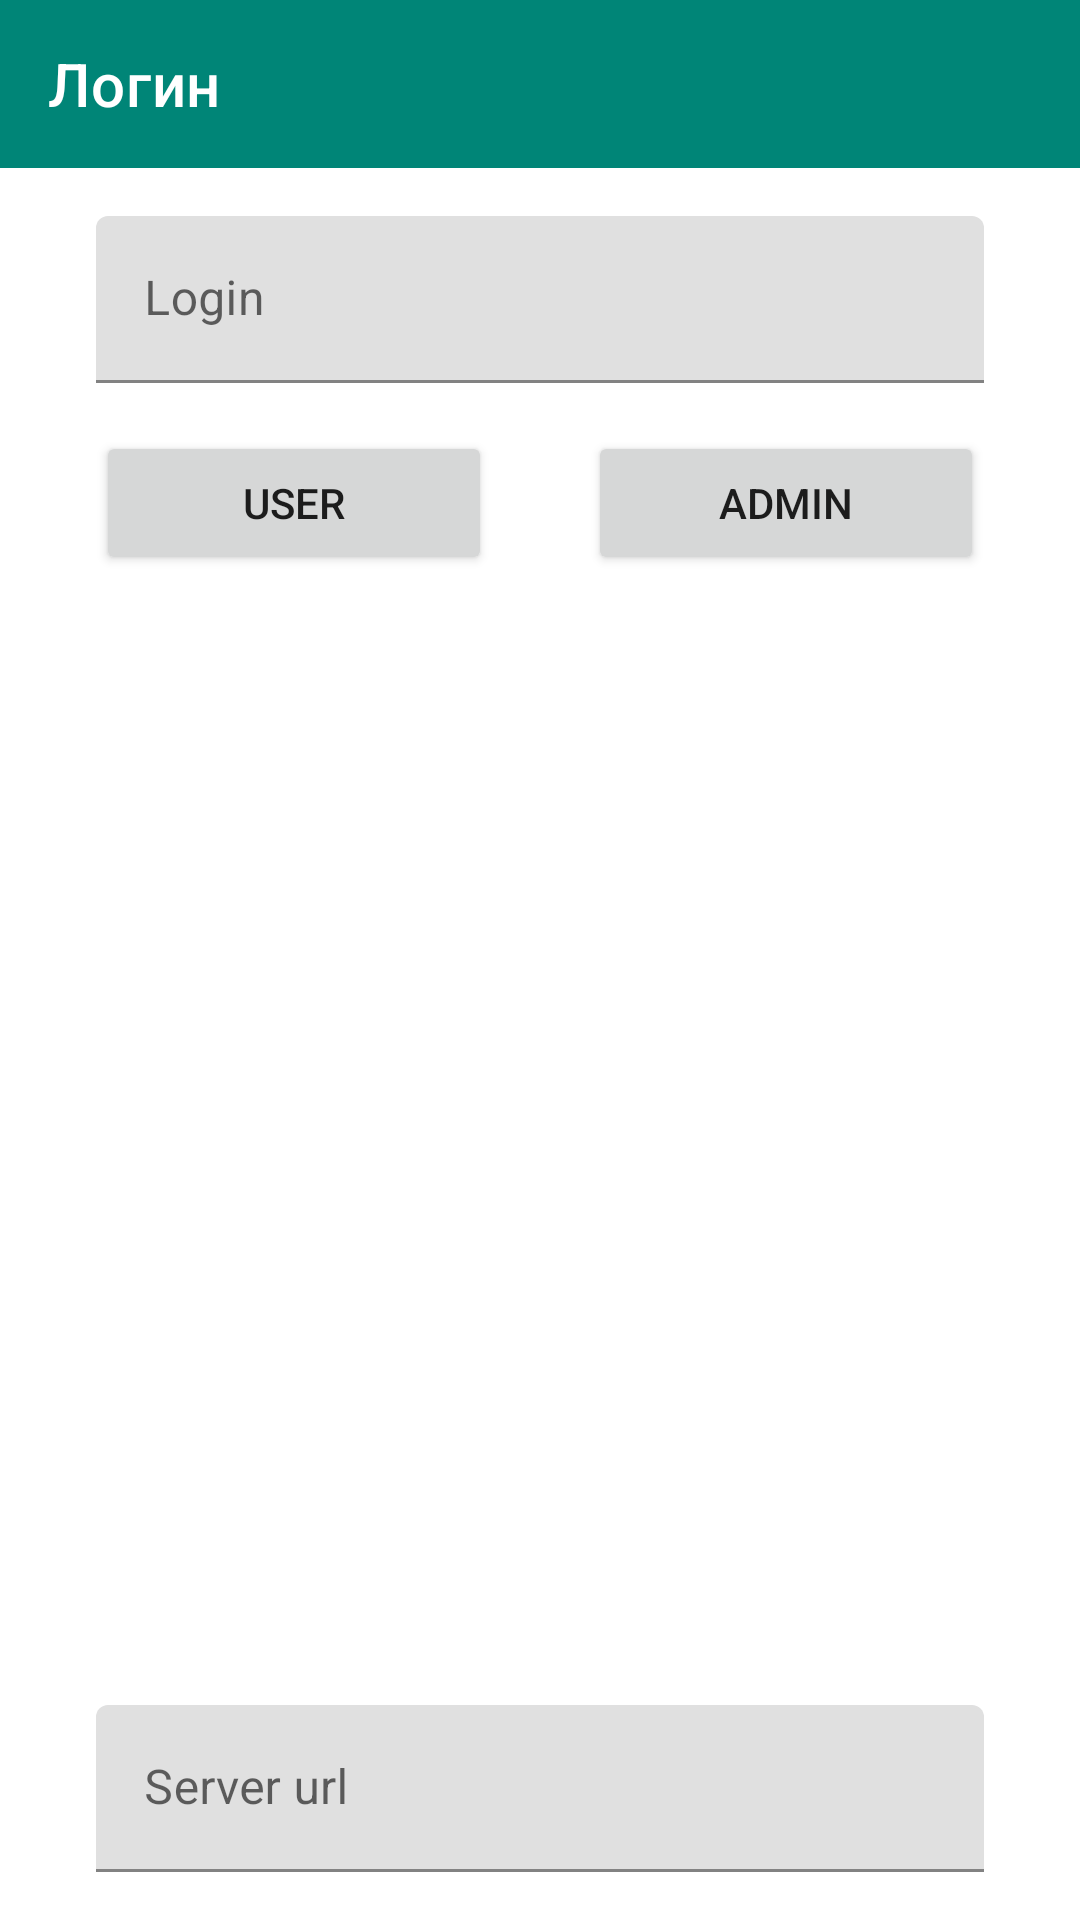

Write the Android layout XML for this screen, with the resource values it uses.
<!-- AndroidManifest.xml: application theme AppTheme -->
<!-- res/layout/fragment_admin_or_user.xml -->
<?xml version="1.0" encoding="utf-8"?>
<androidx.constraintlayout.widget.ConstraintLayout xmlns:android="http://schemas.android.com/apk/res/android"
    xmlns:app="http://schemas.android.com/apk/res-auto"
    xmlns:tools="http://schemas.android.com/tools"
    android:layout_width="match_parent"
    android:layout_height="match_parent"
    tools:context=".fragment.login.AdminOrUserFragment">

    <Button
        android:id="@+id/adminButton"
        android:layout_width="0dp"
        android:layout_height="wrap_content"
        android:layout_marginStart="16dp"
        android:layout_marginTop="16dp"
        android:layout_marginEnd="32dp"
        android:text="admin"
        app:layout_constraintEnd_toEndOf="parent"
        app:layout_constraintHorizontal_bias="0.5"
        app:layout_constraintStart_toEndOf="@+id/userButton"
        app:layout_constraintTop_toBottomOf="@+id/textInputLayout" />

    <Button
        android:id="@+id/userButton"
        android:layout_width="0dp"
        android:layout_height="wrap_content"
        android:layout_marginStart="32dp"
        android:layout_marginTop="16dp"
        android:layout_marginEnd="16dp"
        android:text="user"
        app:layout_constraintEnd_toStartOf="@+id/adminButton"
        app:layout_constraintHorizontal_bias="0.5"
        app:layout_constraintStart_toStartOf="parent"
        app:layout_constraintTop_toBottomOf="@+id/textInputLayout" />

    <com.google.android.material.textfield.TextInputLayout
        android:id="@+id/textInputLayout"
        android:layout_width="match_parent"
        android:layout_height="wrap_content"
        android:layout_marginStart="32dp"
        android:layout_marginTop="16dp"
        android:layout_marginEnd="32dp"
        app:layout_constraintEnd_toEndOf="parent"
        app:layout_constraintHorizontal_bias="0.0"
        app:layout_constraintStart_toStartOf="parent"
        app:layout_constraintTop_toBottomOf="@+id/toolbar">

        <com.google.android.material.textfield.TextInputEditText
            android:id="@+id/loginTextEdit"
            android:layout_width="match_parent"
            android:layout_height="wrap_content"
            android:hint="Login" />
    </com.google.android.material.textfield.TextInputLayout>

    <com.google.android.material.textfield.TextInputLayout
        android:layout_width="match_parent"
        android:layout_height="wrap_content"
        android:layout_marginStart="32dp"
        android:layout_marginEnd="32dp"
        android:layout_marginBottom="16dp"
        android:hint="Server url"
        app:layout_constraintBottom_toBottomOf="parent"
        app:layout_constraintEnd_toEndOf="parent"
        app:layout_constraintStart_toStartOf="parent">

        <com.google.android.material.textfield.TextInputEditText
            android:id="@+id/urlTextEdit"
            android:layout_width="match_parent"
            android:layout_height="wrap_content" />
    </com.google.android.material.textfield.TextInputLayout>

    <androidx.appcompat.widget.Toolbar
        android:id="@+id/toolbar"
        android:layout_width="match_parent"
        android:layout_height="wrap_content"
        android:background="?attr/colorPrimary"
        android:minHeight="?attr/actionBarSize"
        android:theme="?attr/actionBarTheme"
        app:title="Логин"
        app:titleTextColor="#ffffff"
        app:layout_constraintEnd_toEndOf="parent"
        app:layout_constraintStart_toStartOf="parent"
        app:layout_constraintTop_toTopOf="parent" />
</androidx.constraintlayout.widget.ConstraintLayout>
<!-- resources referenced by this layout -->
<resources>
  <style name="AppTheme" parent="Theme.MaterialComponents.Light.NoActionBar">
          
          <item name="colorPrimary">@color/colorPrimary</item>
          <item name="colorPrimaryDark">@color/colorPrimaryDark</item>
          <item name="colorAccent">@color/colorAccent</item>
          <item name="android:editTextStyle">@style/Widget.AppCompat.EditText</item>
      </style>
  <color name="colorPrimary">#008577</color>
  <color name="colorPrimaryDark">#00574B</color>
  <color name="colorAccent">#00897B</color>
</resources>
